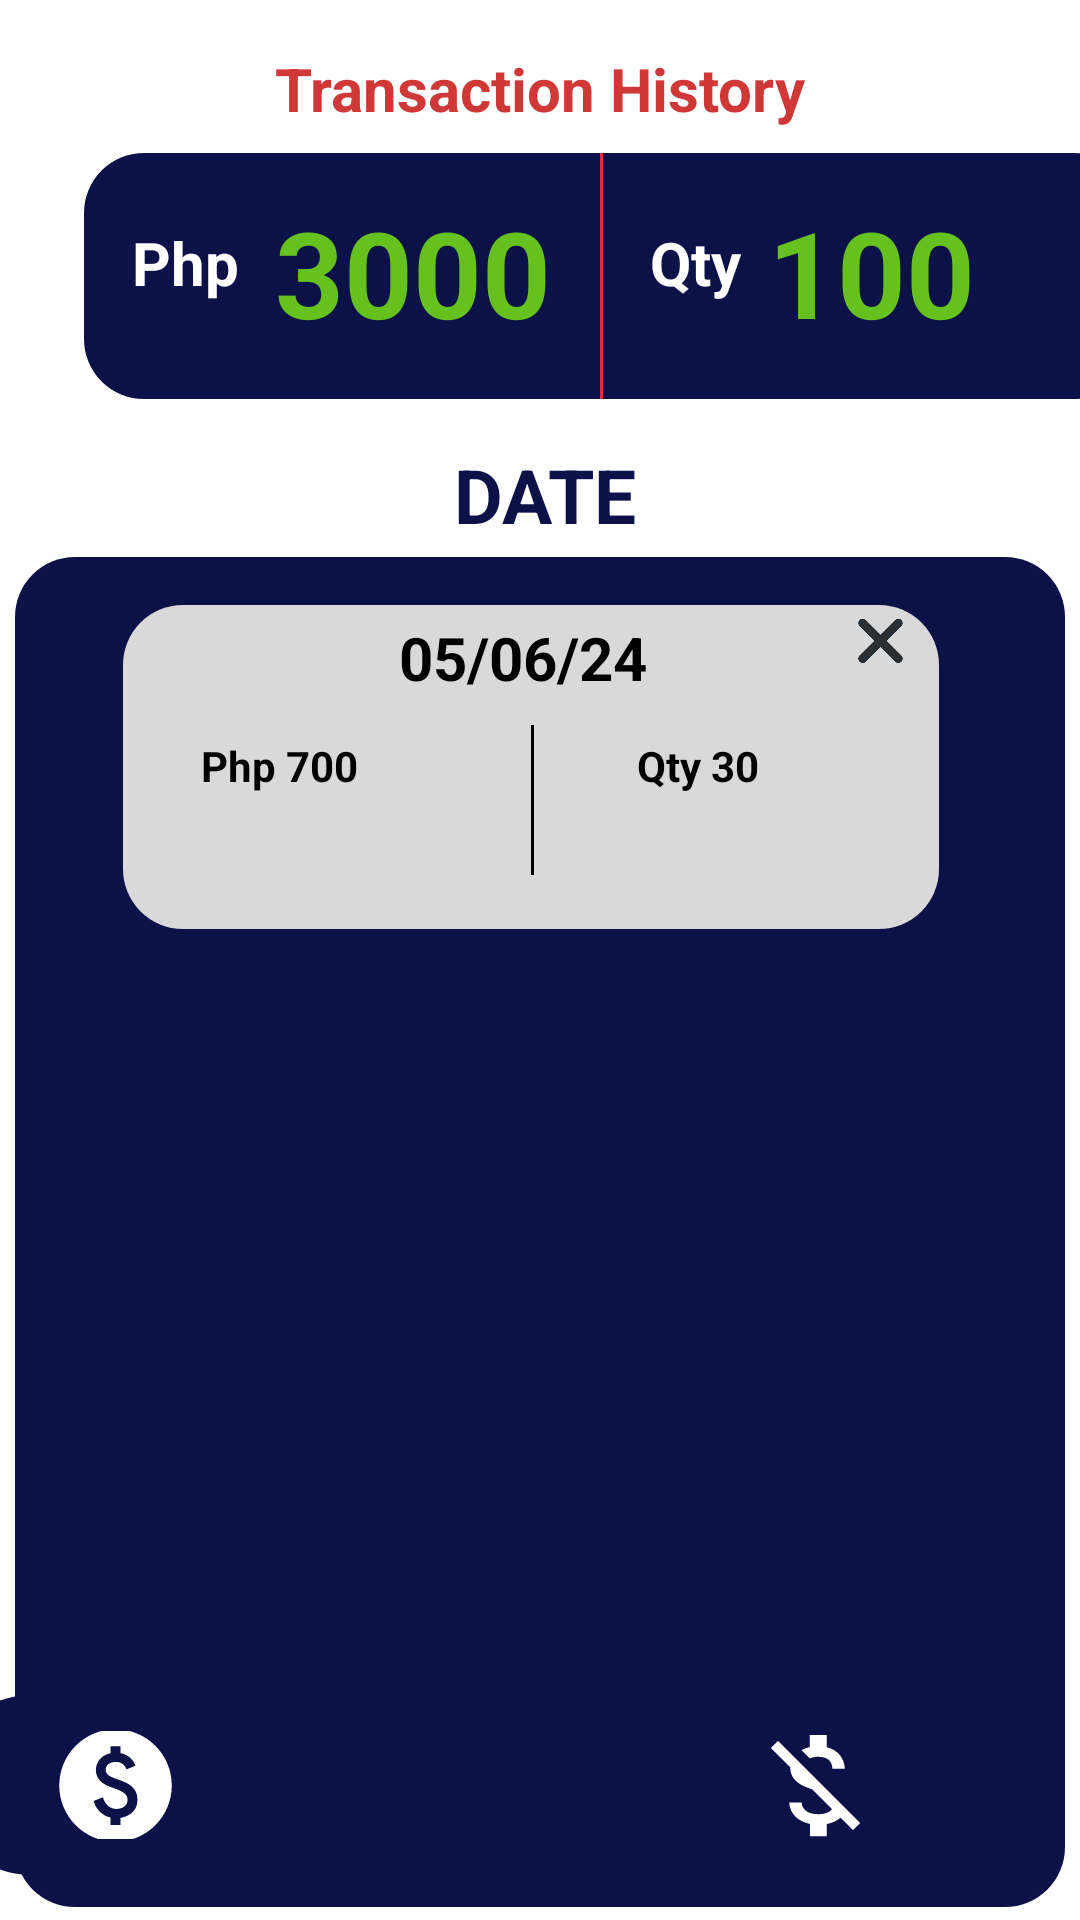

Android layout source for this screen:
<!-- AndroidManifest.xml: application theme Theme.SalesTracker -->
<!-- res/layout/activity_sales_history.xml -->
<?xml version="1.0" encoding="utf-8"?>
<androidx.constraintlayout.widget.ConstraintLayout xmlns:android="http://schemas.android.com/apk/res/android"
    xmlns:app="http://schemas.android.com/apk/res-auto"
    xmlns:tools="http://schemas.android.com/tools"
    android:layout_width="match_parent"
    android:layout_height="match_parent"
    android:background="@color/white"
    tools:context=".sales_history">

    <TextView
        android:id="@+id/todays_date"
        android:layout_width="wrap_content"
        android:layout_height="wrap_content"
        android:layout_marginStart="178dp"
        android:layout_marginTop="16dp"
        android:layout_marginEnd="178dp"
        android:text="Transaction History"
        android:textColor="@color/red"
        android:textSize="20sp"
        android:textStyle="bold"
        app:layout_constraintEnd_toEndOf="parent"
        app:layout_constraintStart_toStartOf="parent"
        app:layout_constraintTop_toTopOf="parent" />
    <TextView
        android:id="@+id/textView7"
        android:layout_width="wrap_content"
        android:layout_height="wrap_content"
        android:layout_marginStart="174dp"
        android:layout_marginTop="15dp"
        android:layout_marginEnd="171dp"
        android:text="DATE"
        android:textColor="@color/blue"
        android:textSize="25sp"
        android:textStyle="bold"
        app:layout_constraintEnd_toEndOf="parent"
        app:layout_constraintStart_toStartOf="parent"
        app:layout_constraintTop_toBottomOf="@+id/php_qty" />


    <androidx.constraintlayout.widget.ConstraintLayout
        android:id="@+id/php_qty"
        android:layout_width="350sp"
        android:layout_height="82sp"
        android:layout_marginStart="28dp"
        android:layout_marginTop="8dp"
        android:background="@drawable/border"
        app:layout_constraintStart_toStartOf="parent"
        app:layout_constraintTop_toBottomOf="@+id/todays_date">

        <View
            android:id="@+id/view"
            android:layout_width="1sp"
            android:layout_height="match_parent"
            android:layout_marginStart="172dp"
            android:background="@color/red"
            android:orientation="vertical"
            app:layout_constraintStart_toStartOf="parent"
            app:layout_constraintTop_toTopOf="parent" />

        <TextView
            android:id="@+id/texview1"
            android:layout_width="wrap_content"
            android:layout_height="wrap_content"
            android:layout_marginStart="16dp"
            android:layout_marginTop="23dp"
            android:text="Php"
            android:textColor="@color/white"
            android:textSize="20sp"
            android:textStyle="bold"
            app:layout_constraintStart_toStartOf="parent"
            app:layout_constraintTop_toTopOf="parent" />

        <TextView
            android:id="@+id/textview2"
            android:layout_width="wrap_content"
            android:layout_height="wrap_content"
            android:layout_marginTop="23dp"
            android:layout_marginEnd="9dp"
            android:text="Qty"
            android:textColor="@color/white"
            android:textSize="20sp"
            android:textStyle="bold"
            app:layout_constraintEnd_toStartOf="@+id/qty"
            app:layout_constraintTop_toTopOf="parent" />

        <TextView
            android:id="@+id/php"
            android:layout_width="wrap_content"
            android:layout_height="wrap_content"
            android:layout_marginStart="12dp"
            android:layout_marginTop="13dp"
            android:text="3000"
            android:textColor="@color/green"
            android:textSize="40sp"
            android:textStyle="bold"
            app:layout_constraintStart_toEndOf="@+id/texview1"
            app:layout_constraintTop_toTopOf="parent" />

        <TextView
            android:id="@+id/qty"
            android:layout_width="wrap_content"
            android:layout_height="wrap_content"
            android:layout_marginTop="13dp"
            android:layout_marginEnd="53dp"
            android:text="100"
            android:textColor="@color/green"
            android:textSize="40sp"
            android:textStyle="bold"
            app:layout_constraintEnd_toEndOf="parent"
            app:layout_constraintTop_toTopOf="parent" />

    </androidx.constraintlayout.widget.ConstraintLayout>

    <androidx.constraintlayout.widget.ConstraintLayout
        android:id="@+id/constraintLayout"
        android:layout_width="350sp"
        android:layout_height="450sp"
        android:layout_marginStart="30dp"
        android:layout_marginTop="4dp"
        android:layout_marginEnd="30dp"
        android:background="@drawable/border"
        app:layout_constraintEnd_toEndOf="parent"
        app:layout_constraintStart_toStartOf="parent"
        app:layout_constraintTop_toBottomOf="@+id/textView7">

        <androidx.constraintlayout.widget.ConstraintLayout
            android:layout_width="272sp"
            android:layout_height="108sp"
            android:layout_marginStart="36dp"
            android:layout_marginTop="16dp"
            android:background="@drawable/border_gray"
            app:layout_constraintStart_toStartOf="parent"
            app:layout_constraintTop_toTopOf="parent">

            <TextView
                android:id="@+id/date"
                android:layout_width="wrap_content"
                android:layout_height="wrap_content"
                android:layout_marginStart="92dp"
                android:layout_marginTop="4dp"
                android:text="05/06/24"
                android:textColor="@color/black"
                android:textSize="20sp"
                android:textStyle="bold"
                app:layout_constraintStart_toStartOf="parent"
                app:layout_constraintTop_toTopOf="parent" />

            <TextView
                android:id="@+id/qty1"
                android:layout_width="wrap_content"
                android:layout_height="wrap_content"
                android:layout_marginTop="13dp"
                android:layout_marginEnd="60dp"
                android:text="Qty 30"
                android:textColor="@color/black"
                android:textStyle="bold"
                app:layout_constraintEnd_toEndOf="parent"
                app:layout_constraintTop_toBottomOf="@+id/date" />

            <TextView
                android:id="@+id/php_1"
                android:layout_width="wrap_content"
                android:layout_height="wrap_content"
                android:layout_marginStart="26dp"
                android:layout_marginTop="44dp"
                android:text="Php 700"
                android:textColor="@color/black"
                android:textStyle="bold"
                app:layout_constraintStart_toStartOf="parent"
                app:layout_constraintTop_toTopOf="parent" />

            <View
                android:layout_width="1sp"
                android:layout_height="50sp"
                android:layout_marginStart="136dp"
                android:layout_marginTop="40dp"
                android:background="@color/black"
                android:orientation="vertical"
                app:layout_constraintStart_toStartOf="parent"
                app:layout_constraintTop_toTopOf="parent" />

            <ImageView
                android:id="@+id/imageView2"
                android:layout_width="15dp"
                android:layout_height="16dp"
                android:layout_marginTop="4dp"
                android:layout_marginEnd="12dp"
                app:layout_constraintEnd_toEndOf="parent"
                app:layout_constraintTop_toTopOf="parent"
                app:srcCompat="@drawable/delete_button" />
        </androidx.constraintlayout.widget.ConstraintLayout>


    </androidx.constraintlayout.widget.ConstraintLayout>

    <com.google.android.material.bottomnavigation.BottomNavigationView
        android:id="@+id/bottomNavigationView"
        android:layout_width="350sp"
        android:layout_height="60dp"
        android:layout_alignParentBottom="true"
        android:layout_marginStart="30dp"
        android:layout_marginEnd="30dp"
        android:layout_marginBottom="15dp"
        android:background="@drawable/bottom_background"
        android:elevation="2dp"
        app:menu="@menu/bottom_menu"
        app:itemIconSize="45dp"
        app:itemIconTint="@color/white"

        app:labelVisibilityMode="unlabeled"


        app:layout_constraintBottom_toBottomOf="parent"
        app:layout_constraintEnd_toEndOf="parent"
        app:layout_constraintHorizontal_bias="1.0"
        app:layout_constraintStart_toStartOf="parent" />


</androidx.constraintlayout.widget.ConstraintLayout>
<!-- resources referenced by this layout -->
<resources>
  <color name="black">#FF000000</color>
  <color name="blue">#0C1248</color>
  <color name="green">#65C11D</color>
  <color name="red">#D03737</color>
  <color name="white">#FFFFFFFF</color>
  <!-- drawable border (drawable) -->
  <?xml version="1.0" encoding="utf-8"?>
  <shape xmlns:android="http://schemas.android.com/apk/res/android">
      <solid android:color="#0C1248"></solid>
      <corners android:radius="20dp"></corners>
  </shape>
  <!-- drawable border_gray (drawable) -->
  <?xml version="1.0" encoding="utf-8"?>
  <shape xmlns:android="http://schemas.android.com/apk/res/android">
      <solid android:color="#D9D9D9"></solid>
      <corners android:radius="20dp"></corners>
  </shape>
  <!-- drawable bottom_background (drawable) -->
  <?xml version="1.0" encoding="utf-8"?>
  <shape xmlns:android="http://schemas.android.com/apk/res/android"
      android:shape="rectangle">
      <solid android:color="@color/blue"/>
      <corners
          android:radius="40dp"/>
  
  </shape>
  <!-- drawable delete_button: png bitmap (drawable, 17137 bytes) -->
  <style name="Theme.SalesTracker" parent="Base.Theme.SalesTracker" />
  <style name="Base.Theme.SalesTracker" parent="Theme.Material3.DayNight.NoActionBar">
          
          
      </style>
</resources>
